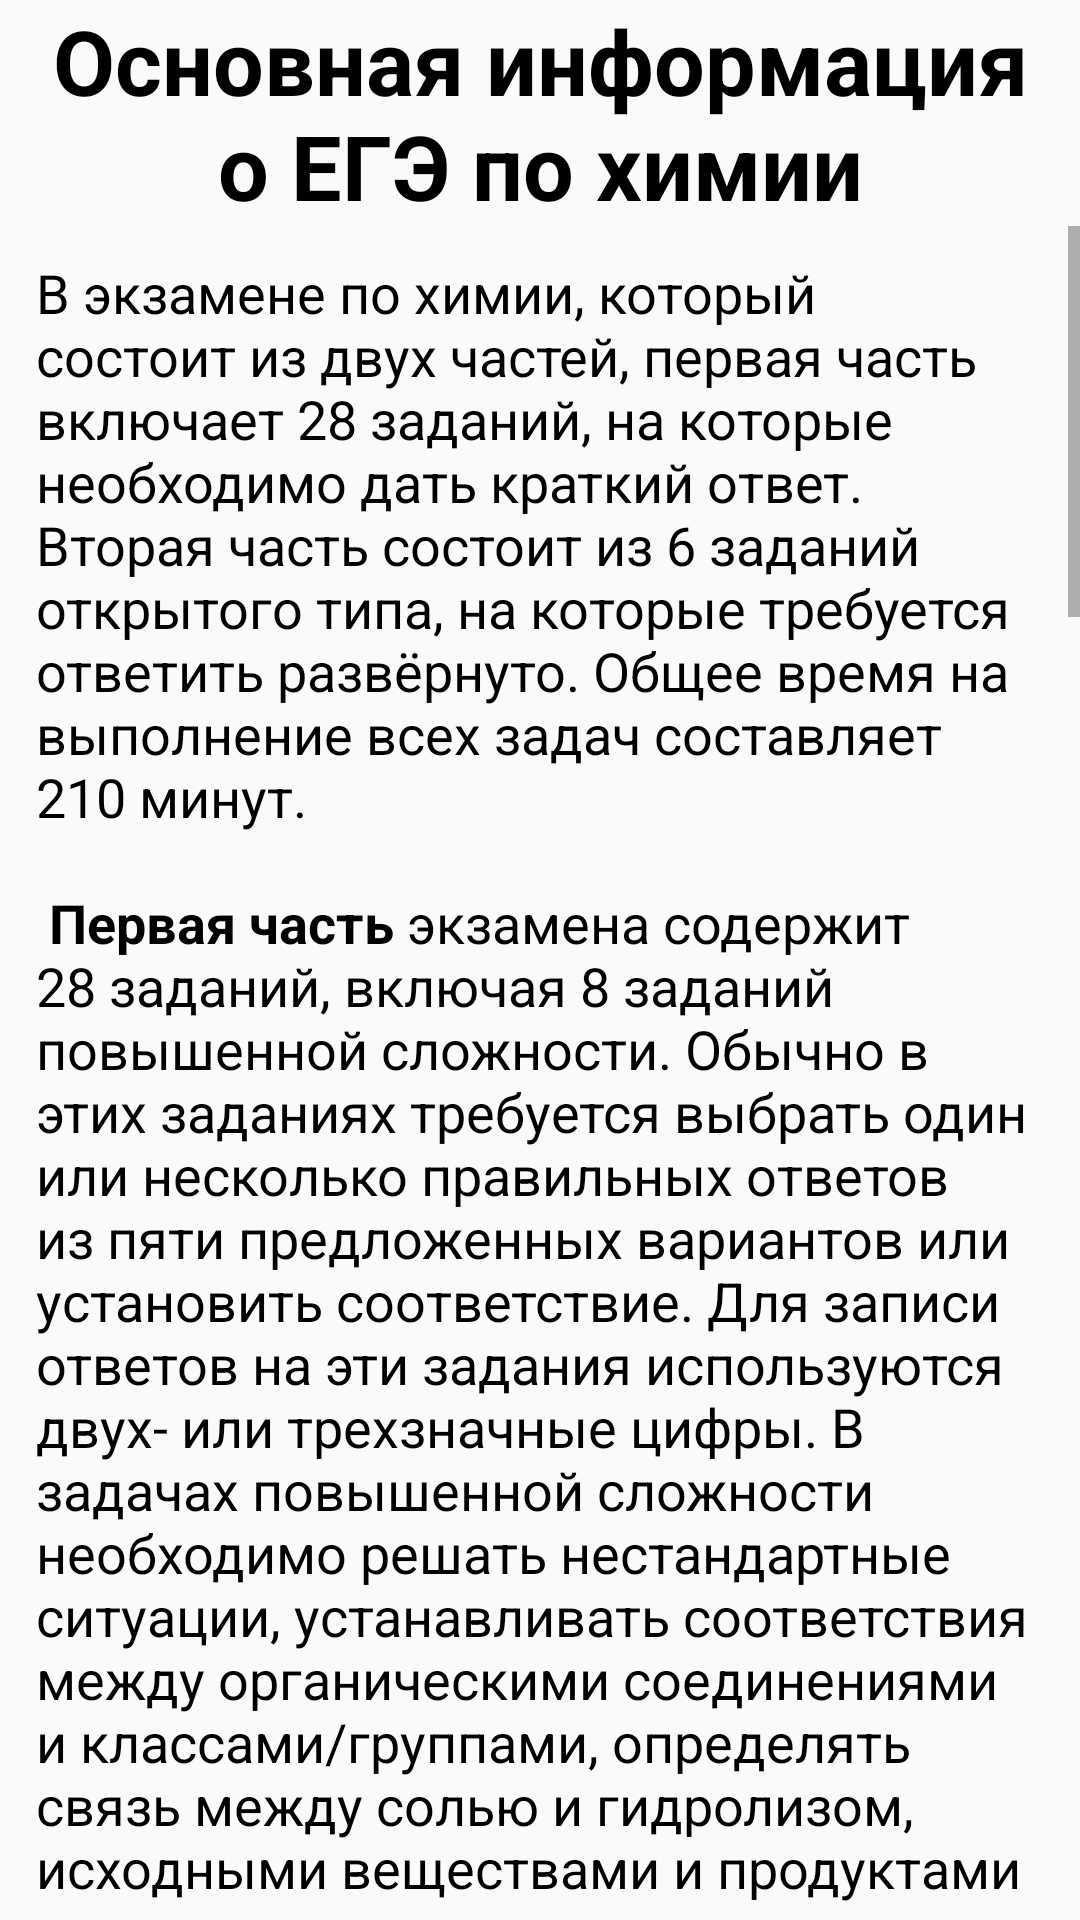

Write the Android layout XML for this screen, with the resource values it uses.
<!-- AndroidManifest.xml: application theme Theme.EGE_Chemistry -->
<!-- res/layout/fragment_rules.xml -->
<?xml version="1.0" encoding="utf-8"?>
<layout  xmlns:android="http://schemas.android.com/apk/res/android"
    xmlns:tools="http://schemas.android.com/tools"
    tools:context=".fragments.RulesFragment">
<FrameLayout
    android:layout_width="match_parent"
    android:layout_height="match_parent">
    <LinearLayout
        android:layout_width="match_parent"
        android:layout_height="match_parent"
        android:orientation="vertical">
        <TextView
            android:id="@+id/rulesTextViewHeader"
            android:layout_width="match_parent"
            android:layout_height="wrap_content"
            android:layout_marginHorizontal="12dp"
            android:textSize="30sp"
            android:textStyle="bold"
            android:textColor="@color/black"
            android:textAlignment="center"
            android:text="@string/rules_text_header" />
    <ScrollView
        android:layout_width="match_parent"
        android:layout_height="match_parent">
        <TextView
            android:id="@+id/rulesTextView"
            android:layout_width="match_parent"
            android:layout_height="wrap_content"
            android:layout_marginTop="10dp"
            android:layout_marginHorizontal="12dp"
            android:textSize="18sp"
            android:textColor="@color/black"
            android:text="@string/rules_text" />
    </ScrollView>
    </LinearLayout>
</FrameLayout>
</layout>
<!-- resources referenced by this layout -->
<resources>
  <color name="black">#FF000000</color>
  <string name="rules_text">В экзамене по химии, который состоит из двух частей, первая часть включает 28 заданий, на которые необходимо дать краткий ответ. Вторая часть состоит из 6 заданий открытого типа, на которые требуется ответить развёрнуто. Общее время на выполнение всех задач составляет 210 минут.\n
  \n
  <b>Первая часть</b> экзамена содержит 28 заданий, включая 8 заданий повышенной сложности. Обычно в этих заданиях требуется выбрать один или несколько правильных ответов из пяти предложенных вариантов или установить соответствие. Для записи ответов на эти задания используются двух- или трехзначные цифры. В задачах повышенной сложности необходимо решать нестандартные ситуации, устанавливать соответствия между органическими соединениями и классами/группами, определять связь между солью и гидролизом, исходными веществами и продуктами реакции, а также определять продукты электролиза солей на инертных электродах и другие подобные задачи.\n
  \n
  За правильное выполнение заданий первой части можно получить до 36 первичных баллов из максимальных 56.\n
  \n
  <b>Вторая часть</b> экзамена состоит из 6 заданий, которые являются самыми сложными. На эти задания требуется дать развёрнутый ответ. В этой части проверяется комплексное усвоение знаний на углубленном уровне, включая выполнение расчётов в химических реакциях различного вида, определение молекулярной и структурной формул веществ и другие подобные навыки.\n
  \n
  За правильное решение этих 6 заданий можно получить 20 первичных баллов.\n
  \n
  Во время экзамена по химии разрешено использовать следующие средства: линейку, непрограммируемый калькулятор с возможностью вычисления тригонометрических функций (cos, sin, tg), периодическую систему химических элементов Д.И. Менделеева, таблицу растворимости солей, кислот и оснований в воде, а также электрохимический ряд напряжений металлов. Остальные предметы следует оставить за пределами аудитории.\n
  \n
  <b>Результаты</b> экзамена по химии оцениваются следующим образом: ответы на задания первой части автоматически обрабатываются компьютером, а задания второй части проверяются предметной комиссией.\n
  \n
  За правильный ответ на задания 1-5, 9-13, 16-21, 25-28 начисляется 1 балл. Задание считается выполненным верно, если абитуриент указал правильную последовательность цифр или число с заданной степенью точности.\n
  \n
  Задания 6-8, 14, 15, 22-24 считаются выполненными верно, если правильно указана последовательность цифр. За полный ответ на каждое из этих заданий начисляется 2 балла, за одну ошибку - 1 балл, а за неверный ответ (более одной ошибки) или его отсутствие - 0 баллов.\n
  \n
  Задания второй части, требующие развёрнутого ответа, оцениваются по наличию от двух до пяти обязательных элементов ответа. Каждый обязательный элемент оценивается в 1 балл, итоговая оценка за задание может быть от 1 до 5 баллов в зависимости от его сложности. Например, за задания 29 и 30 можно получить 2 балла, за задания 31 и 33 - 4 балла, за задание 32 - 5 баллов, а за задание 34 - 3 балла.\n
  \n
  Таким образом, сумма первичных баллов переводится в тестовый балл, который и является результатом Единого государственного экзамена.\n
  \n
  Если ты стремишься получить максимально возможное количество баллов на ЕГЭ по химии, рекомендуется обратить особое внимание на задания повышенной сложности и усердно учить теорию. Удачи!\n
  
      </string>
  <string name="rules_text_header">Основная информация о ЕГЭ по химии</string>
  <style name="Theme.EGE_Chemistry" parent="Base.Theme.EGE_Chemistry" />
  <style name="Base.Theme.EGE_Chemistry" parent="Theme.AppCompat.DayNight.DarkActionBar">
          
  
      </style>
</resources>
